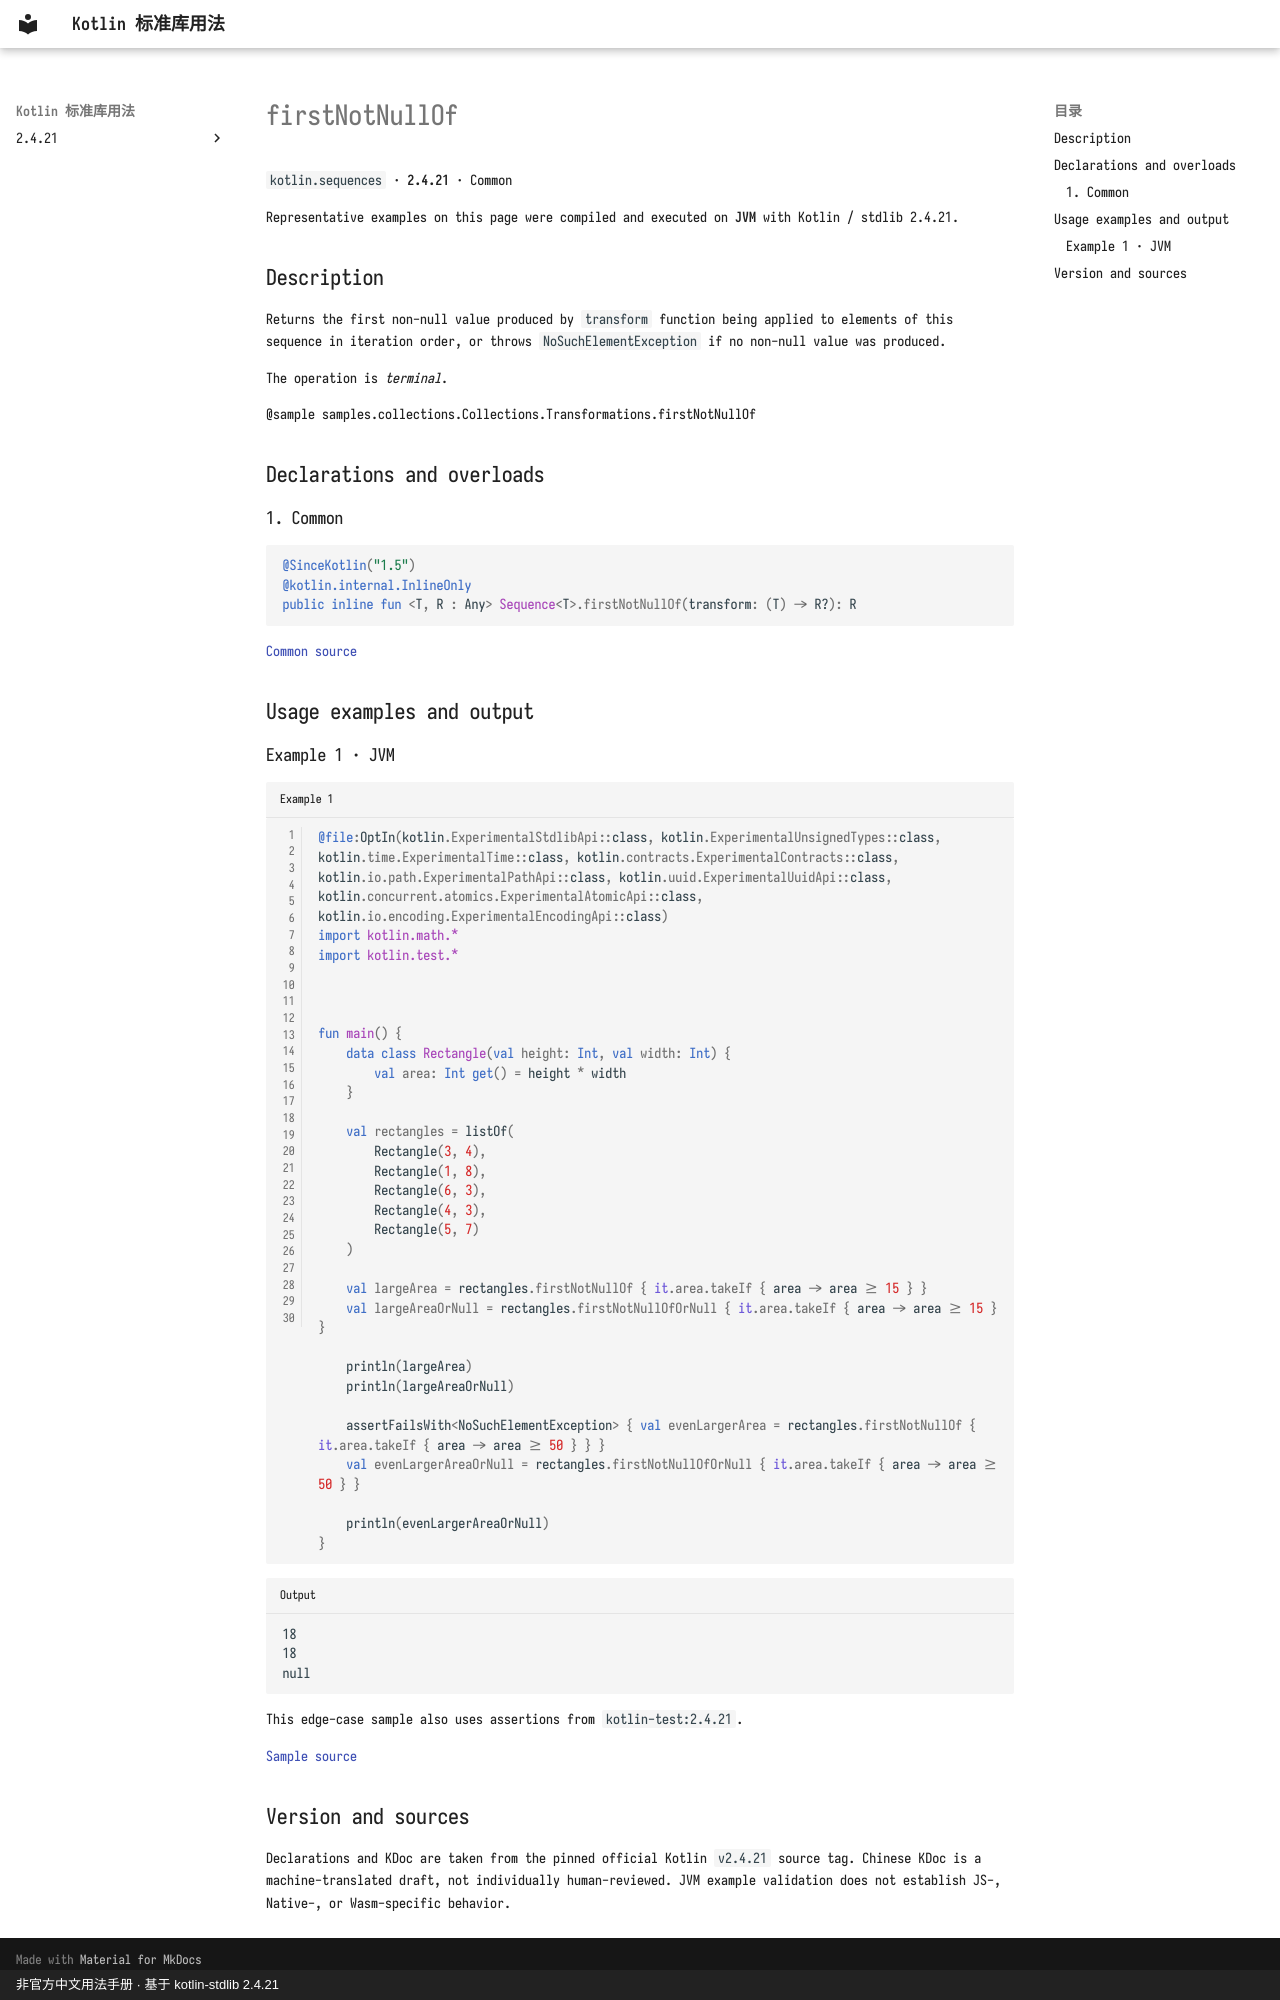

repository: oooooooko/kotlin-stdlib-docs · page: en/api/kotlin.sequences/firstnotnullof--641cbe1c/index.html · generator: mkdocs · copyright: 非官方中文用法手册 · 基于 kotlin-stdlib 2.4.21

# firstNotNullOf

`kotlin.sequences` · **2.4.21** · Common

Representative examples on this page were compiled and executed on **JVM** with Kotlin / stdlib 2.4.21.

## Description

Returns the first non-null value produced by `transform` function being applied to elements of this sequence in iteration order,
or throws `NoSuchElementException` if no non-null value was produced.

The operation is _terminal_.

@sample samples.collections.Collections.Transformations.firstNotNullOf

## Declarations and overloads

### 1. Common

```kotlin
@SinceKotlin("1.5")
@kotlin.internal.InlineOnly
public inline fun <T, R : Any> Sequence<T>.firstNotNullOf(transform: (T) -> R?): R
```

[Common source](https://github.com/JetBrains/kotlin/blob/v2.4.21/libraries/stdlib/common/src/generated/_Sequences.kt#L132)

## Usage examples and output

### Example 1 · JVM

```kotlin title="Example 1" linenums="1"
@file:OptIn(kotlin.ExperimentalStdlibApi::class, kotlin.ExperimentalUnsignedTypes::class, kotlin.time.ExperimentalTime::class, kotlin.contracts.ExperimentalContracts::class, kotlin.io.path.ExperimentalPathApi::class, kotlin.uuid.ExperimentalUuidApi::class, kotlin.concurrent.atomics.ExperimentalAtomicApi::class, kotlin.io.encoding.ExperimentalEncodingApi::class)
import kotlin.math.*
import kotlin.test.*



fun main() {
    data class Rectangle(val height: Int, val width: Int) {
        val area: Int get() = height * width
    }

    val rectangles = listOf(
        Rectangle(3, 4),
        Rectangle(1, 8),
        Rectangle(6, 3),
        Rectangle(4, 3),
        Rectangle(5, 7)
    )

    val largeArea = rectangles.firstNotNullOf { it.area.takeIf { area -> area >= 15 } }
    val largeAreaOrNull = rectangles.firstNotNullOfOrNull { it.area.takeIf { area -> area >= 15 } }

    println(largeArea)
    println(largeAreaOrNull)

    assertFailsWith<NoSuchElementException> { val evenLargerArea = rectangles.firstNotNullOf { it.area.takeIf { area -> area >= 50 } } }
    val evenLargerAreaOrNull = rectangles.firstNotNullOfOrNull { it.area.takeIf { area -> area >= 50 } }

    println(evenLargerAreaOrNull)
}
```

```text title="Output"
18
18
null
```

This edge-case sample also uses assertions from `kotlin-test:2.4.21`.

[Sample source](https://github.com/JetBrains/kotlin/blob/v2.4.21/libraries/stdlib/samples/test/samples/collections/collections.kt#L954)

## Version and sources

Declarations and KDoc are taken from the pinned official Kotlin `v2.4.21` source tag. Chinese KDoc is a machine-translated draft, not individually human-reviewed. JVM example validation does not establish JS-, Native-, or Wasm-specific behavior.
